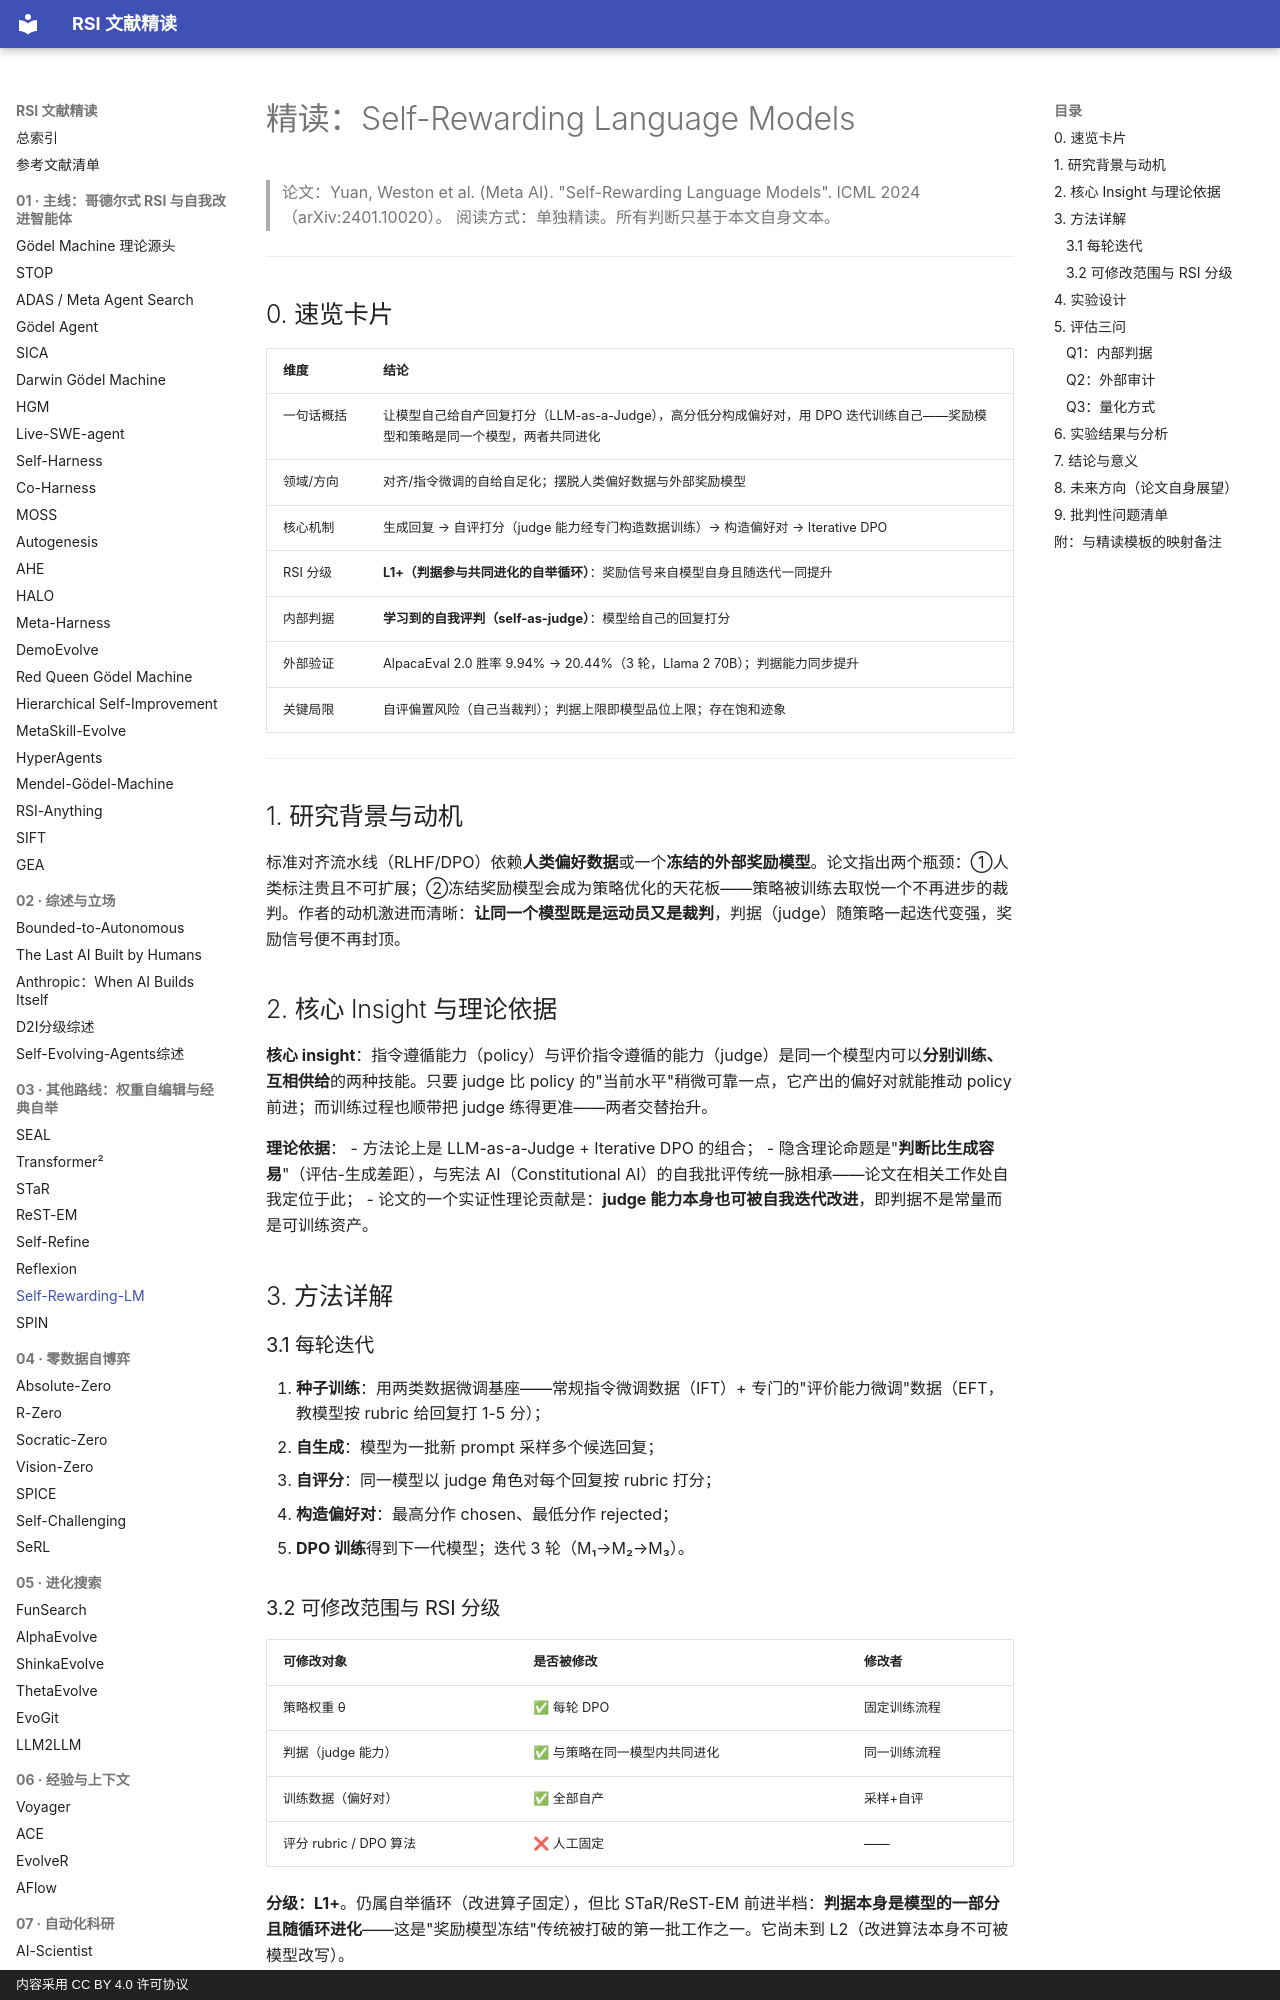

repository: zlven/RSI-Papers-Reading · page: 03-其他路线-07-Self-Rewarding-LM-精读/index.html · generator: mkdocs · copyright: 内容采用 CC BY 4.0 许可协议

# 精读：Self-Rewarding Language Models

> 论文：Yuan, Weston et al. (Meta AI). "Self-Rewarding Language Models". ICML 2024（arXiv:2401.10020）。
> 阅读方式：单独精读。所有判断只基于本文自身文本。

---

## 0. 速览卡片

| 维度 | 结论 |
|---|---|
| 一句话概括 | 让模型自己给自产回复打分（LLM-as-a-Judge），高分低分构成偏好对，用 DPO 迭代训练自己——奖励模型和策略是同一个模型，两者共同进化 |
| 领域/方向 | 对齐/指令微调的自给自足化；摆脱人类偏好数据与外部奖励模型 |
| 核心机制 | 生成回复 → 自评打分（judge 能力经专门构造数据训练）→ 构造偏好对 → Iterative DPO |
| RSI 分级 | **L1+（判据参与共同进化的自举循环）**：奖励信号来自模型自身且随迭代一同提升 |
| 内部判据 | **学习到的自我评判（self-as-judge）**：模型给自己的回复打分 |
| 外部验证 | AlpacaEval 2.0 胜率 9.94% → 20.44%（3 轮，Llama 2 70B）；判据能力同步提升 |
| 关键局限 | 自评偏置风险（自己当裁判）；判据上限即模型品位上限；存在饱和迹象 |

---

## 1. 研究背景与动机

标准对齐流水线（RLHF/DPO）依赖**人类偏好数据**或一个**冻结的外部奖励模型**。论文指出两个瓶颈：①人类标注贵且不可扩展；②冻结奖励模型会成为策略优化的天花板——策略被训练去取悦一个不再进步的裁判。作者的动机激进而清晰：**让同一个模型既是运动员又是裁判**，判据（judge）随策略一起迭代变强，奖励信号便不再封顶。

## 2. 核心 Insight 与理论依据

**核心 insight**：指令遵循能力（policy）与评价指令遵循的能力（judge）是同一个模型内可以**分别训练、互相供给**的两种技能。只要 judge 比 policy 的"当前水平"稍微可靠一点，它产出的偏好对就能推动 policy 前进；而训练过程也顺带把 judge 练得更准——两者交替抬升。

**理论依据**：
- 方法论上是 LLM-as-a-Judge + Iterative DPO 的组合；
- 隐含理论命题是"**判断比生成容易**"（评估-生成差距），与宪法 AI（Constitutional AI）的自我批评传统一脉相承——论文在相关工作处自我定位于此；
- 论文的一个实证性理论贡献是：**judge 能力本身也可被自我迭代改进**，即判据不是常量而是可训练资产。

## 3. 方法详解

### 3.1 每轮迭代

1. **种子训练**：用两类数据微调基座——常规指令微调数据（IFT）+ 专门的"评价能力微调"数据（EFT，教模型按 rubric 给回复打 1-5 分）；
2. **自生成**：模型为一批新 prompt 采样多个候选回复；
3. **自评分**：同一模型以 judge 角色对每个回复按 rubric 打分；
4. **构造偏好对**：最高分作 chosen、最低分作 rejected；
5. **DPO 训练**得到下一代模型；迭代 3 轮（M₁→M₂→M₃）。
